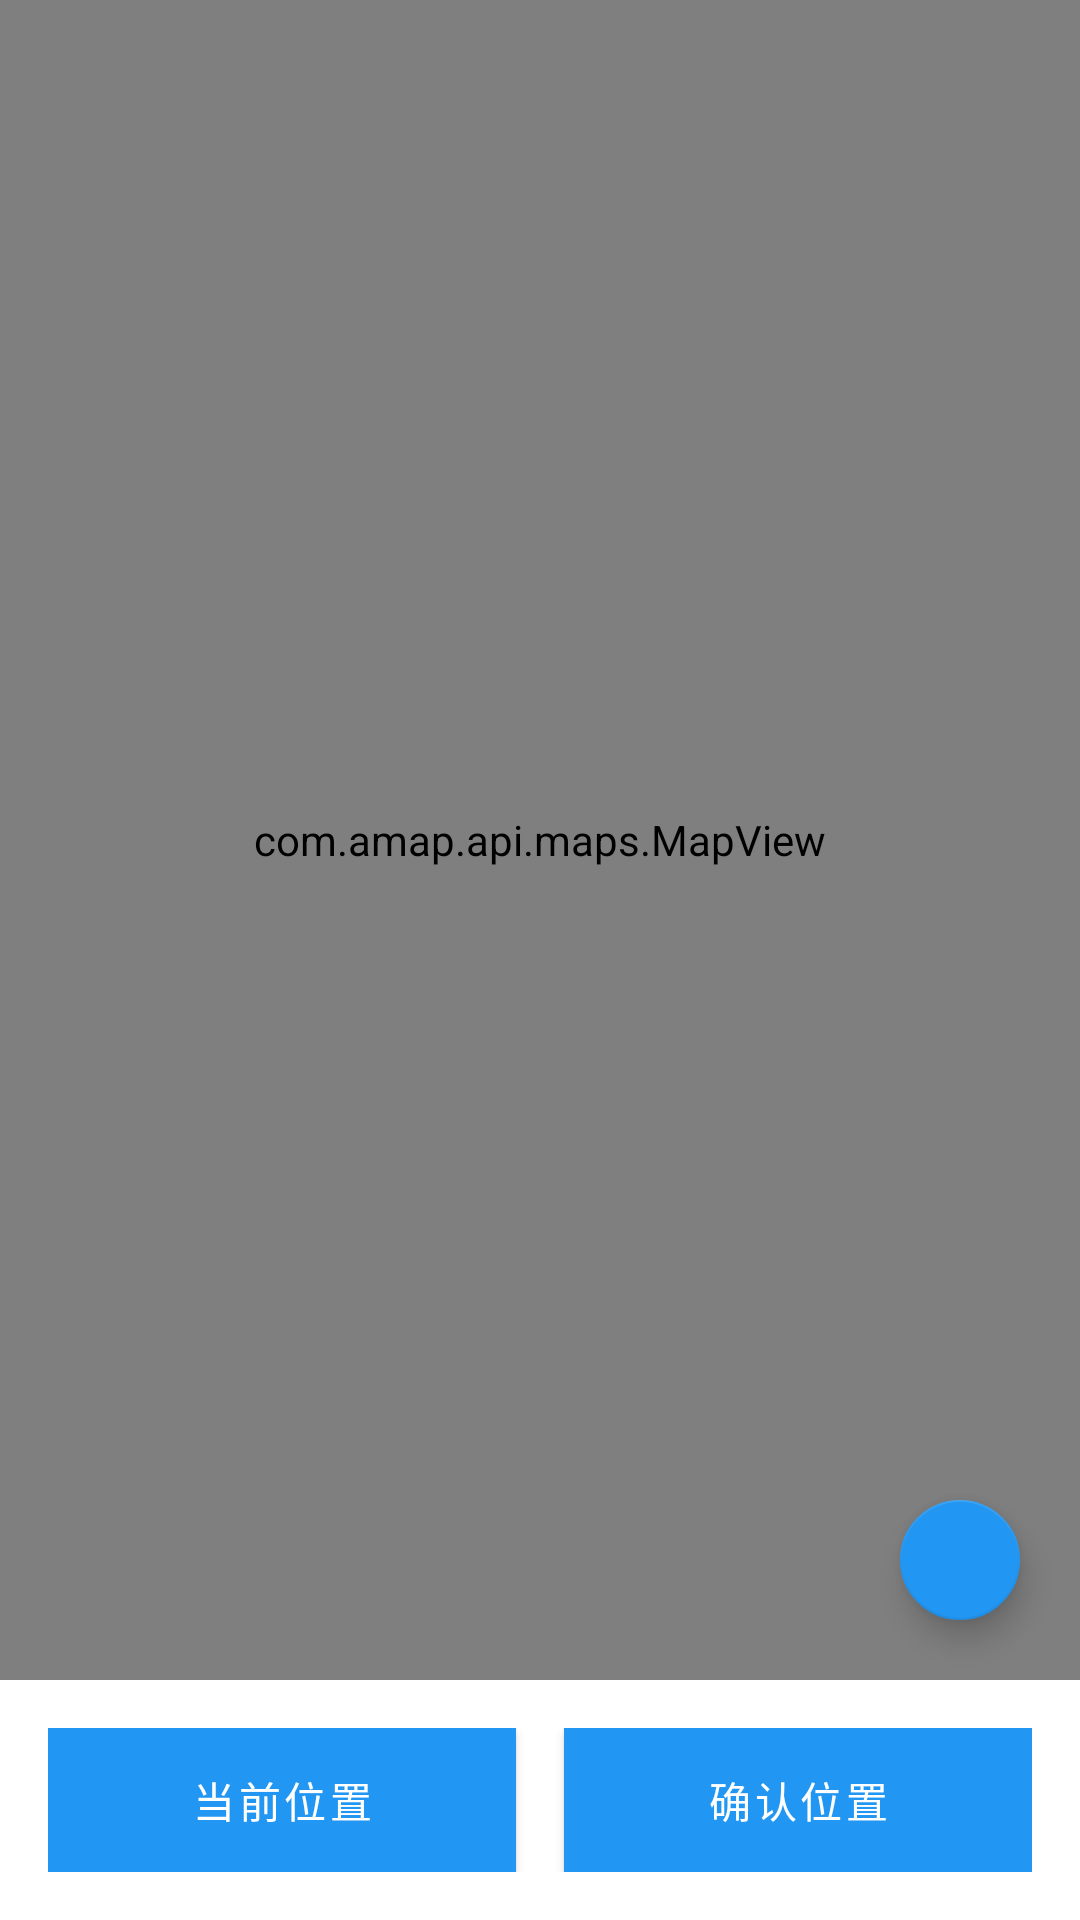

The Android layout XML behind this screen, and the referenced resources:
<!-- AndroidManifest.xml: application theme Theme.Zuji_yuansheng -->
<!-- res/layout/activity_amap_location_picker.xml -->
<?xml version="1.0" encoding="utf-8"?>
<androidx.constraintlayout.widget.ConstraintLayout xmlns:android="http://schemas.android.com/apk/res/android"
    xmlns:app="http://schemas.android.com/apk/res-auto"
    xmlns:tools="http://schemas.android.com/tools"
    android:layout_width="match_parent"
    android:layout_height="match_parent"
    tools:context=".AMapLocationPickerActivity">

    
    <LinearLayout
        android:id="@+id/ll_coordinate_info"
        android:layout_width="match_parent"
        android:layout_height="wrap_content"
        android:layout_margin="16dp"
        android:background="@drawable/bg_status_info"
        android:orientation="vertical"
        android:padding="12dp"
        android:visibility="gone"
        app:layout_constraintTop_toTopOf="parent"
        tools:visibility="visible">

        <TextView
            android:id="@+id/tv_latitude"
            android:layout_width="wrap_content"
            android:layout_height="wrap_content"
            android:text="纬度: 点击地图选择位置"
            android:textColor="@android:color/white"
            android:textSize="14sp" />

        <TextView
            android:id="@+id/tv_longitude"
            android:layout_width="wrap_content"
            android:layout_height="wrap_content"
            android:layout_marginTop="4dp"
            android:text="经度: 点击地图选择位置"
            android:textColor="@android:color/white"
            android:textSize="14sp" />

    </LinearLayout>

    
    <com.amap.api.maps.MapView
        android:id="@+id/amap_view"
        android:layout_width="0dp"
        android:layout_height="0dp"
        app:layout_constraintBottom_toTopOf="@+id/ll_button_container"
        app:layout_constraintEnd_toEndOf="parent"
        app:layout_constraintStart_toStartOf="parent"
        app:layout_constraintTop_toTopOf="parent" />

    
    <LinearLayout
        android:id="@+id/ll_button_container"
        android:layout_width="match_parent"
        android:layout_height="wrap_content"
        android:orientation="horizontal"
        android:padding="16dp"
        android:gravity="center"
        app:layout_constraintBottom_toBottomOf="parent"
        app:layout_constraintEnd_toEndOf="parent"
        app:layout_constraintStart_toStartOf="parent">

        
        <Button
            android:id="@+id/btn_current_location"
            android:layout_width="0dp"
            android:layout_height="wrap_content"
            android:layout_weight="1"
            android:layout_marginEnd="8dp"
            android:text="当前位置"
            android:textColor="@android:color/white"
            android:background="@color/colorAccent"
            style="@style/Widget.MaterialComponents.Button" />

        
        <Button
            android:id="@+id/btn_confirm_location"
            android:layout_width="0dp"
            android:layout_height="wrap_content"
            android:layout_weight="1"
            android:layout_marginStart="8dp"
            android:text="确认位置"
            android:textColor="@android:color/white"
            android:background="@color/colorPrimary"
            style="@style/Widget.MaterialComponents.Button" />

    </LinearLayout>

    
    <com.google.android.material.floatingactionbutton.FloatingActionButton
        android:id="@+id/fab_my_location"
        android:layout_width="wrap_content"
        android:layout_height="wrap_content"
        android:layout_margin="16dp"
        android:src="@drawable/ic_my_location"
        android:contentDescription="我的位置"
        app:layout_constraintBottom_toTopOf="@+id/ll_button_container"
        app:layout_constraintEnd_toEndOf="parent"
        app:tint="@android:color/white"
        app:backgroundTint="@color/colorAccent"
        app:fabSize="mini" />

</androidx.constraintlayout.widget.ConstraintLayout>
<!-- resources referenced by this layout -->
<resources>
  <color name="colorAccent">@color/blue_500</color>
  <color name="colorPrimary">@color/indigo_500</color>
  <style name="Theme.Zuji_yuansheng" parent="Theme.MaterialComponents.DayNight.NoActionBar">
          
          <item name="colorPrimary">@color/blue_500</item>
          <item name="colorPrimaryVariant">@color/blue_700</item>
          <item name="colorOnPrimary">@color/white</item>
          
          <item name="colorSecondary">@color/indigo_500</item>
          <item name="colorSecondaryVariant">@color/indigo_700</item>
          <item name="colorOnSecondary">@color/white</item>
          
          <item name="android:statusBarColor">@android:color/transparent</item>
          <item name="android:windowLightStatusBar">false</item>
          <item name="android:windowFullscreen">false</item>
          <item name="android:windowNoTitle">true</item>
          
          
          <item name="materialButtonStyle">@style/Widget.MaterialComponents.Button</item>
          <item name="textInputStyle">@style/Widget.MaterialComponents.TextInputLayout.OutlinedBox</item>
      </style>
  <color name="blue_500">#2196F3</color>
  <color name="indigo_500">#3F51B5</color>
  <color name="blue_700">#1976D2</color>
  <color name="white">#FFFFFFFF</color>
  <color name="indigo_700">#303F9F</color>
</resources>
